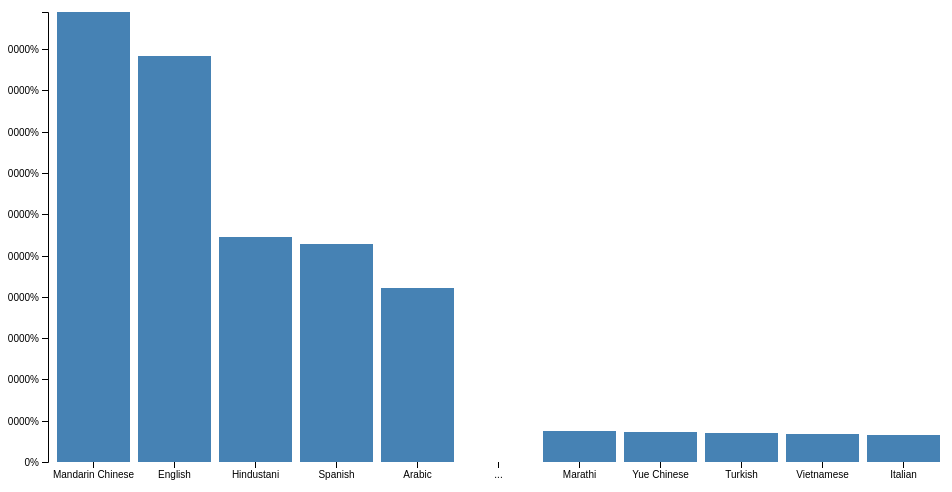
D3 v4 page, settled after 360 driven frames (6 s of simulated time); the page loaded 1 data file(s).



var svg = d3.select("svg"),
    margin = {top: 20, right: 20, bottom: 30, left: 40},
    width = +svg.attr("width") - margin.left - margin.right,
    height = +svg.attr("height") - margin.top - margin.bottom;

var x = d3.scaleBand().rangeRound([0, width]).padding(0.1),
    y = d3.scaleLinear().rangeRound([height, 0]);

var g = svg.append("g")
    .attr("transform", "translate(" + margin.left + "," + margin.top + ")");

d3.tsv("data.tsv", function(d) {
  d.speakers = +d.speakers;
  return d;
}, function(error, data) {
  if (error) throw error;

  x.domain(data.map(function(d) { return d.language; }));
  y.domain([0, d3.max(data, function(d) { return d.speakers; })]);

  g.append("g")
      .attr("class", "axis axis--x")
      .attr("transform", "translate(0," + height + ")")
      .call(d3.axisBottom(x));

  g.append("g")
      .attr("class", "axis axis--y")
      .call(d3.axisLeft(y).ticks(10, "%"))
    .append("text")
      .attr("transform", "rotate(-90)")
      .attr("y", 6)
      .attr("dy", "0.71em")
      .attr("text-anchor", "end")
      .text("Speakers");

  g.selectAll(".bar")
    .data(data)
    .enter().append("rect")
      .attr("class", "bar")
      .attr("x", function(d) { return x(d.language); })
      .attr("y", function(d) { return y(d.speakers); })
      .attr("width", x.bandwidth())
      .attr("height", function(d) { return height - y(d.speakers); });
});



### data: data.tsv
language	speakers
Mandarin Chinese	1090000000
English	983000000
Hindustani	544000000
Spanish	527000000
Arabic	422000000
...
Marathi	74000000
Yue Chinese	72000000
Turkish	71000000
Vietnamese	68000000
Italian	66000000